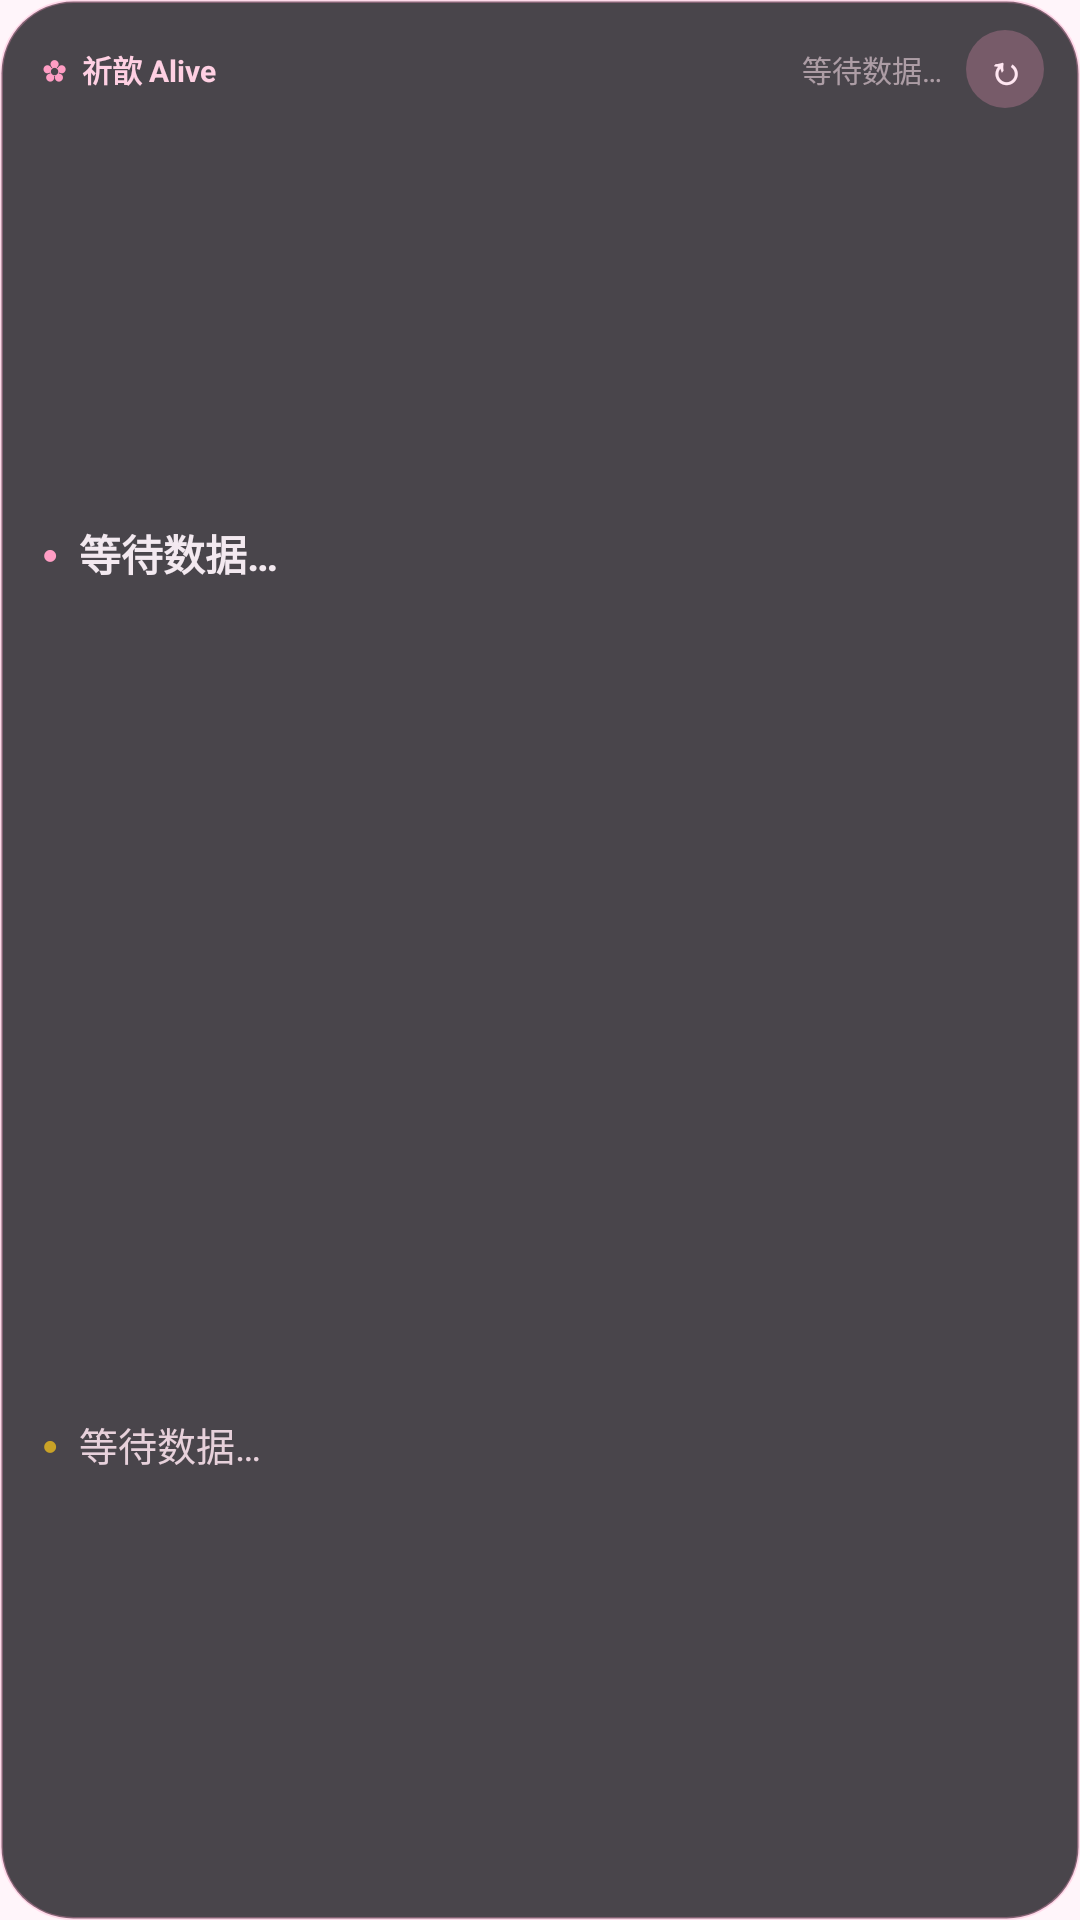

Layout XML and referenced resources for this Android screen:
<!-- AndroidManifest.xml: application theme AppTheme -->
<!-- res/layout/widget_alive.xml -->
<?xml version="1.0" encoding="utf-8"?>
<LinearLayout xmlns:android="http://schemas.android.com/apk/res/android"
    android:id="@+id/widget_root"
    android:layout_width="match_parent"
    android:layout_height="match_parent"
    android:background="@drawable/widget_bg"
    android:orientation="vertical"
    android:paddingStart="14dp"
    android:paddingEnd="12dp"
    android:paddingTop="10dp"
    android:paddingBottom="10dp">

    
    <LinearLayout
        android:layout_width="match_parent"
        android:layout_height="wrap_content"
        android:gravity="center_vertical"
        android:orientation="horizontal">

        <TextView
            android:layout_width="wrap_content"
            android:layout_height="wrap_content"
            android:paddingEnd="5dp"
            android:text="@string/widget_glyph"
            android:textColor="#FF9DC4"
            android:textSize="10sp" />

        <TextView
            android:layout_width="wrap_content"
            android:layout_height="wrap_content"
            android:text="@string/app_name"
            android:textColor="#FFD0E3"
            android:textSize="10sp"
            android:textStyle="bold" />

        <TextView
            android:id="@+id/widget_title"
            android:layout_width="0dp"
            android:layout_height="wrap_content"
            android:layout_weight="1"
            android:ellipsize="end"
            android:gravity="end"
            android:maxLines="1"
            android:paddingEnd="8dp"
            android:text="@string/widget_waiting"
            android:textColor="#8CFFE6F1"
            android:textSize="10sp" />

        <TextView
            android:id="@+id/widget_refresh"
            android:layout_width="26dp"
            android:layout_height="26dp"
            android:background="@drawable/widget_refresh_bg"
            android:gravity="center"
            android:text="@string/widget_refresh_glyph"
            android:textColor="#FFE6F1"
            android:textSize="13sp"
            android:textStyle="bold" />
    </LinearLayout>

    
    <LinearLayout
        android:layout_width="match_parent"
        android:layout_height="0dp"
        android:layout_weight="1"
        android:gravity="center_vertical"
        android:orientation="horizontal">

        <TextView
            android:layout_width="wrap_content"
            android:layout_height="wrap_content"
            android:paddingEnd="7dp"
            android:text="@string/widget_dot"
            android:textColor="#FF9DC4"
            android:textSize="9sp" />

        <TextView
            android:id="@+id/widget_line1"
            android:layout_width="0dp"
            android:layout_height="wrap_content"
            android:layout_weight="1"
            android:ellipsize="end"
            android:maxLines="1"
            android:text="@string/widget_waiting"
            android:textColor="#FFF3E9F0"
            android:textSize="14sp"
            android:textStyle="bold" />
    </LinearLayout>

    
    <LinearLayout
        android:layout_width="match_parent"
        android:layout_height="0dp"
        android:layout_weight="1"
        android:gravity="center_vertical"
        android:orientation="horizontal">

        <TextView
            android:layout_width="wrap_content"
            android:layout_height="wrap_content"
            android:paddingEnd="7dp"
            android:text="@string/widget_dot"
            android:textColor="#FFC9A227"
            android:textSize="9sp" />

        <TextView
            android:id="@+id/widget_line2"
            android:layout_width="0dp"
            android:layout_height="wrap_content"
            android:layout_weight="1"
            android:ellipsize="end"
            android:maxLines="1"
            android:text="@string/widget_waiting"
            android:textColor="#DEFFE6F1"
            android:textSize="13sp" />
    </LinearLayout>
</LinearLayout>
<!-- resources referenced by this layout -->
<resources>
  <!-- drawable widget_bg (drawable) -->
  <?xml version="1.0" encoding="utf-8"?>
  <shape xmlns:android="http://schemas.android.com/apk/res/android"
      android:shape="rectangle">
      <solid android:color="#CC1C1A20" />
      <corners android:radius="24dp" />
      <stroke
          android:width="1dp"
          android:color="#50FF9DC4" />
  </shape>
  <!-- drawable widget_refresh_bg (drawable) -->
  <?xml version="1.0" encoding="utf-8"?>
  <shape xmlns:android="http://schemas.android.com/apk/res/android"
      android:shape="oval">
      <solid android:color="#40FF9DC4" />
  </shape>
  <string name="app_name">祈歆 Alive</string>
  <string name="widget_dot">●</string>
  <string name="widget_glyph">✿</string>
  <string name="widget_refresh_glyph">↻</string>
  <string name="widget_waiting">等待数据…</string>
  <style name="AppTheme" parent="@android:style/Theme.Material.Light.NoActionBar">
          <item name="android:windowBackground">#FFF5FA</item>
          <item name="android:colorAccent">#FF9DC4</item>
          <item name="android:navigationBarColor">#FFF5FA</item>
          <item name="android:windowLightStatusBar">true</item>
      </style>
</resources>
